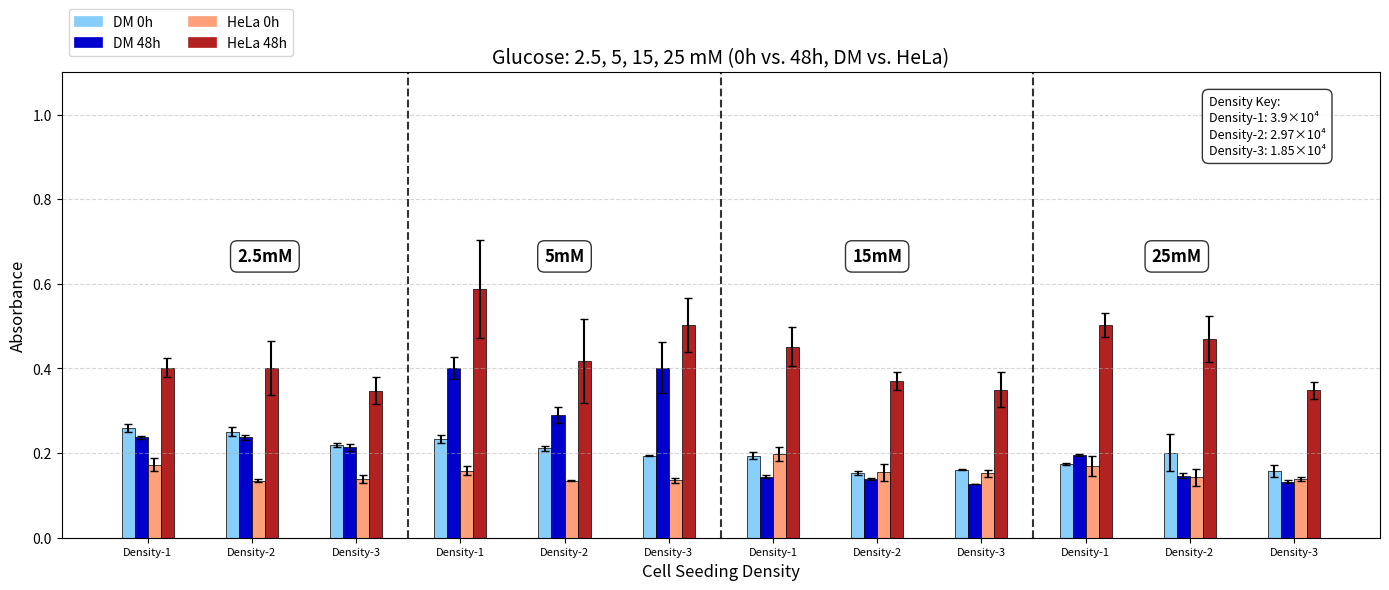

Write Python code to recreate this figure.
import matplotlib.pyplot as plt
import numpy as np
import matplotlib.patches as mpatches

# --------------------------------------------------
# 1) Glucose absorbance data + SEM
# --------------------------------------------------
absorbance_data = {
    # 2.5 mM
    ('2.5mM', 3.9,  'DM'):   {'0h': 0.259333333, '48h': 0.237},
    ('2.5mM', 3.9,  'HeLa'): {'0h': 0.173,       '48h': 0.402},

    ('2.5mM', 2.97, 'DM'):   {'0h': 0.251,       '48h': 0.237333333},
    ('2.5mM', 2.97, 'HeLa'): {'0h': 0.135,       '48h': 0.400666667},

    ('2.5mM', 1.85, 'DM'):   {'0h': 0.218333333, '48h': 0.214},
    ('2.5mM', 1.85, 'HeLa'): {'0h': 0.138666667, '48h': 0.347666667},

    # 5 mM
    ('5mM',   3.9,  'DM'):   {'0h': 0.232333333, '48h': 0.401333333},
    ('5mM',   3.9,  'HeLa'): {'0h': 0.158333333, '48h': 0.588},

    ('5mM',   2.97, 'DM'):   {'0h': 0.211,       '48h': 0.290333333},
    ('5mM',   2.97, 'HeLa'): {'0h': 0.134666667, '48h': 0.417666667},

    ('5mM',   1.85, 'DM'):   {'0h': 0.193666667, '48h': 0.402},
    ('5mM',   1.85, 'HeLa'): {'0h': 0.136,       '48h': 0.503666667},

    # 15 mM
    ('15mM',  3.9,  'DM'):   {'0h': 0.194,       '48h': 0.144666667},
    ('15mM',  3.9,  'HeLa'): {'0h': 0.197666667, '48h': 0.451666667},

    ('15mM',  2.97, 'DM'):   {'0h': 0.153,       '48h': 0.138666667},
    ('15mM',  2.97, 'HeLa'): {'0h': 0.155,       '48h': 0.370666667},

    ('15mM',  1.85, 'DM'):   {'0h': 0.160666667, '48h': 0.127666667},
    ('15mM',  1.85, 'HeLa'): {'0h': 0.152,       '48h': 0.350333333},

    # 25 mM
    ('25mM',  3.9,  'DM'):   {'0h': 0.174333333, '48h': 0.196333333},
    ('25mM',  3.9,  'HeLa'): {'0h': 0.17,        '48h': 0.503},

    ('25mM',  2.97, 'DM'):   {'0h': 0.201,       '48h': 0.146},
    ('25mM',  2.97, 'HeLa'): {'0h': 0.143,       '48h': 0.47},

    ('25mM',  1.85, 'DM'):   {'0h': 0.158666667, '48h': 0.132666667},
    ('25mM',  1.85, 'HeLa'): {'0h': 0.138333333, '48h': 0.348666667},
}

sem_data = {
    # 2.5 mM
    ('2.5mM', 3.9,  'DM'):   {'0h': 0.00851143,  '48h': 0.003},
    ('2.5mM', 3.9,  'HeLa'): {'0h': 0.015567059, '48h': 0.022007574},

    ('2.5mM', 2.97, 'DM'):   {'0h': 0.011676187, '48h': 0.006064468},
    ('2.5mM', 2.97, 'HeLa'): {'0h': 0.004041452, '48h': 0.063399089},

    ('2.5mM', 1.85, 'DM'):   {'0h': 0.004630815, '48h': 0.008},
    ('2.5mM', 1.85, 'HeLa'): {'0h': 0.010170764, '48h': 0.032271418},

    # 5 mM
    ('5mM',   3.9,  'DM'):   {'0h': 0.009333333, '48h': 0.026187359},
    ('5mM',   3.9,  'HeLa'): {'0h': 0.010806377, '48h': 0.11561286},

    ('5mM',   2.97, 'DM'):   {'0h': 0.005507571, '48h': 0.019427929},
    ('5mM',   2.97, 'HeLa'): {'0h': 0.000881917, '48h': 0.099683388},

    ('5mM',   1.85, 'DM'):   {'0h': 0.000881917, '48h': 0.059651767},
    ('5mM',   1.85, 'HeLa'): {'0h': 0.006244998, '48h': 0.063891401},

    # 15 mM
    ('15mM',  3.9,  'DM'):   {'0h': 0.008621678, '48h': 0.004484541},
    ('15mM',  3.9,  'HeLa'): {'0h': 0.016374099, '48h': 0.045285514},

    ('15mM',  2.97, 'DM'):   {'0h': 0.004358899, '48h': 0.003179797},
    ('15mM',  2.97, 'HeLa'): {'0h': 0.020297783, '48h': 0.02073912},

    ('15mM',  1.85, 'DM'):   {'0h': 0.001763834, '48h': 0.000333333},
    ('15mM',  1.85, 'HeLa'): {'0h': 0.007505553, '48h': 0.040960686},

    # 25 mM
    ('25mM',  3.9,  'DM'):   {'0h': 0.002027588, '48h': 0.002333333},
    ('25mM',  3.9,  'HeLa'): {'0h': 0.024131584, '48h': 0.029143324},

    ('25mM',  2.97, 'DM'):   {'0h': 0.04350862,  '48h': 0.005859465},
    ('25mM',  2.97, 'HeLa'): {'0h': 0.020132892, '48h': 0.054775299},

    ('25mM',  1.85, 'DM'):   {'0h': 0.014402932, '48h': 0.002666667},
    ('25mM',  1.85, 'HeLa'): {'0h': 0.004977728, '48h': 0.020537229},
}

# --------------------------------------------------
# 2) Plot categories
# --------------------------------------------------
nutrient_concs = ['2.5mM', '5mM', '15mM', '25mM']
cell_concs = [3.9, 2.97, 1.85]
density_labels = {3.9: "Density-1", 2.97: "Density-2", 1.85: "Density-3"}
cell_types = ['DM', 'HeLa']
time_points = ['0h', '48h']
groups = [(nc, cc) for nc in nutrient_concs for cc in cell_concs]

# --------------------------------------------------
# 3) Set up figure
# --------------------------------------------------
fig, ax = plt.subplots(figsize=(14, 6))
bar_width = 0.1
group_spacing = 0.4

colors = {
    ('DM','0h'):    '#87CEFA',  # Light sky blue
    ('DM','48h'):   '#0000CD',  # Medium blue
    ('HeLa','0h'):  '#FFA07A',  # Light salmon
    ('HeLa','48h'): '#B22222',  # Firebrick
}

# --------------------------------------------------
# 4) Plot with error bars
# --------------------------------------------------
x_positions = []
labels = []
concentration_positions = []  # Track positions for concentration labels

current_nutrient = None
nutrient_start_pos = 0

for i, (nutrient, cc) in enumerate(groups):
    group_width = len(cell_types) * len(time_points) * bar_width
    group_left = i * (group_width + group_spacing)
    
    # Track concentration group boundaries
    if current_nutrient != nutrient:
        if current_nutrient is not None:
            # Calculate center position for the previous concentration group
            center_pos = (nutrient_start_pos + group_left) / 2
            concentration_positions.append((center_pos, current_nutrient))
        
        current_nutrient = nutrient
        nutrient_start_pos = group_left
    
    bar_index = 0
    for ct in cell_types:
        for tp in time_points:
            val = absorbance_data[(nutrient, cc, ct)][tp]
            err = sem_data[(nutrient, cc, ct)][tp]
            
            x = group_left + bar_index * bar_width
            ax.bar(x, val, width=bar_width,
                   color=colors[(ct, tp)],
                   edgecolor='black', linewidth=0.5,
                   yerr=err, capsize=3)
            bar_index += 1
    
    group_center = group_left + group_width / 2 - bar_width / 2
    x_positions.append(group_center)
    labels.append(f"{density_labels[cc]}")  # Use density label instead of cell concentration

# Add the last concentration group
if current_nutrient is not None:
    center_pos = (nutrient_start_pos + group_left + group_width) / 2
    concentration_positions.append((center_pos, current_nutrient))

ax.set_title("Glucose: 2.5, 5, 15, 25 mM (0h vs. 48h, DM vs. HeLa)", fontsize=14)
ax.set_xlabel("Cell Seeding Density", fontsize=12)
ax.set_ylabel("Absorbance", fontsize=12)

ax.set_xticks(x_positions)
ax.set_xticklabels(labels, fontsize=8)  # Smaller but still legible font size

# Add concentration labels at the top of each group
max_y = ax.get_ylim()[1] * 0.9  # Position at 90% of the y-axis height

# Calculate the center position for each concentration group
concentration_centers = {}
for i in range(len(groups) - 1):
    if groups[i][0] != groups[i + 1][0]:
        # This is a boundary between concentration groups
        boundary = (x_positions[i] + x_positions[i + 1]) / 2
        
        # Find the center of the current group
        if groups[i][0] not in concentration_centers:
            concentration_centers[groups[i][0]] = {'start': None, 'end': None}
        concentration_centers[groups[i][0]]['end'] = boundary
        
        # Find the center of the next group
        if groups[i+1][0] not in concentration_centers:
            concentration_centers[groups[i+1][0]] = {'start': None, 'end': None}
        concentration_centers[groups[i+1][0]]['start'] = boundary

# Set the start of the first group and end of the last group
first_nutrient = groups[0][0]
last_nutrient = groups[-1][0]
if first_nutrient not in concentration_centers:
    concentration_centers[first_nutrient] = {'start': None, 'end': None}
if concentration_centers[first_nutrient]['start'] is None:
    # Get position of first bar
    concentration_centers[first_nutrient]['start'] = x_positions[0] - (len(cell_types) * len(time_points) * bar_width) / 2

if last_nutrient not in concentration_centers:
    concentration_centers[last_nutrient] = {'start': None, 'end': None}
if concentration_centers[last_nutrient]['end'] is None:
    # Get position of last bar
    concentration_centers[last_nutrient]['end'] = x_positions[-1] + (len(cell_types) * len(time_points) * bar_width) / 2

# Add the labels at the center of each group
for nutrient, positions in concentration_centers.items():
    center = (positions['start'] + positions['end']) / 2
    ax.text(center, max_y, nutrient, ha='center', va='center', 
            fontweight='bold', fontsize=12, 
            bbox=dict(facecolor='white', alpha=0.8, edgecolor='black', boxstyle='round,pad=0.4'))

# Add a key for density labels
density_key = "Density Key:\nDensity-1: 3.9×10⁴\nDensity-2: 2.97×10⁴\nDensity-3: 1.85×10⁴"
# Position within the chart (moved more to the left, same height)
ax.text(0.87, 0.95, density_key, ha='left', va='top', fontsize=9, transform=ax.transAxes,
       bbox=dict(facecolor='white', alpha=0.8, edgecolor='black', boxstyle='round,pad=0.5'))

# Build legend
legend_handles = []
for ct in cell_types:
    for tp in time_points:
        patch = mpatches.Patch(color=colors[(ct, tp)],
                               label=f"{ct} {tp}",
                               edgecolor='black', linewidth=0.5)
        legend_handles.append(patch)

seen = set()
unique_handles = []
for h in legend_handles:
    if h.get_label() not in seen:
        unique_handles.append(h)
        seen.add(h.get_label())

ax.legend(handles=unique_handles, loc='upper left', ncol=2, bbox_to_anchor=(0, 1.15))

for i in range(len(groups) - 1):
    if groups[i][0] != groups[i + 1][0]:
        x_line = (x_positions[i] + x_positions[i + 1]) / 2
        ax.axvline(x_line, color='black', linestyle='--', alpha=0.8)

ax.grid(axis='y', linestyle='--', alpha=0.5)

# --------------------------------------------------
# Force the SAME y-axis range across all 3 plots
# --------------------------------------------------
ax.set_ylim(0, 1.1)

plt.tight_layout()
plt.show()
